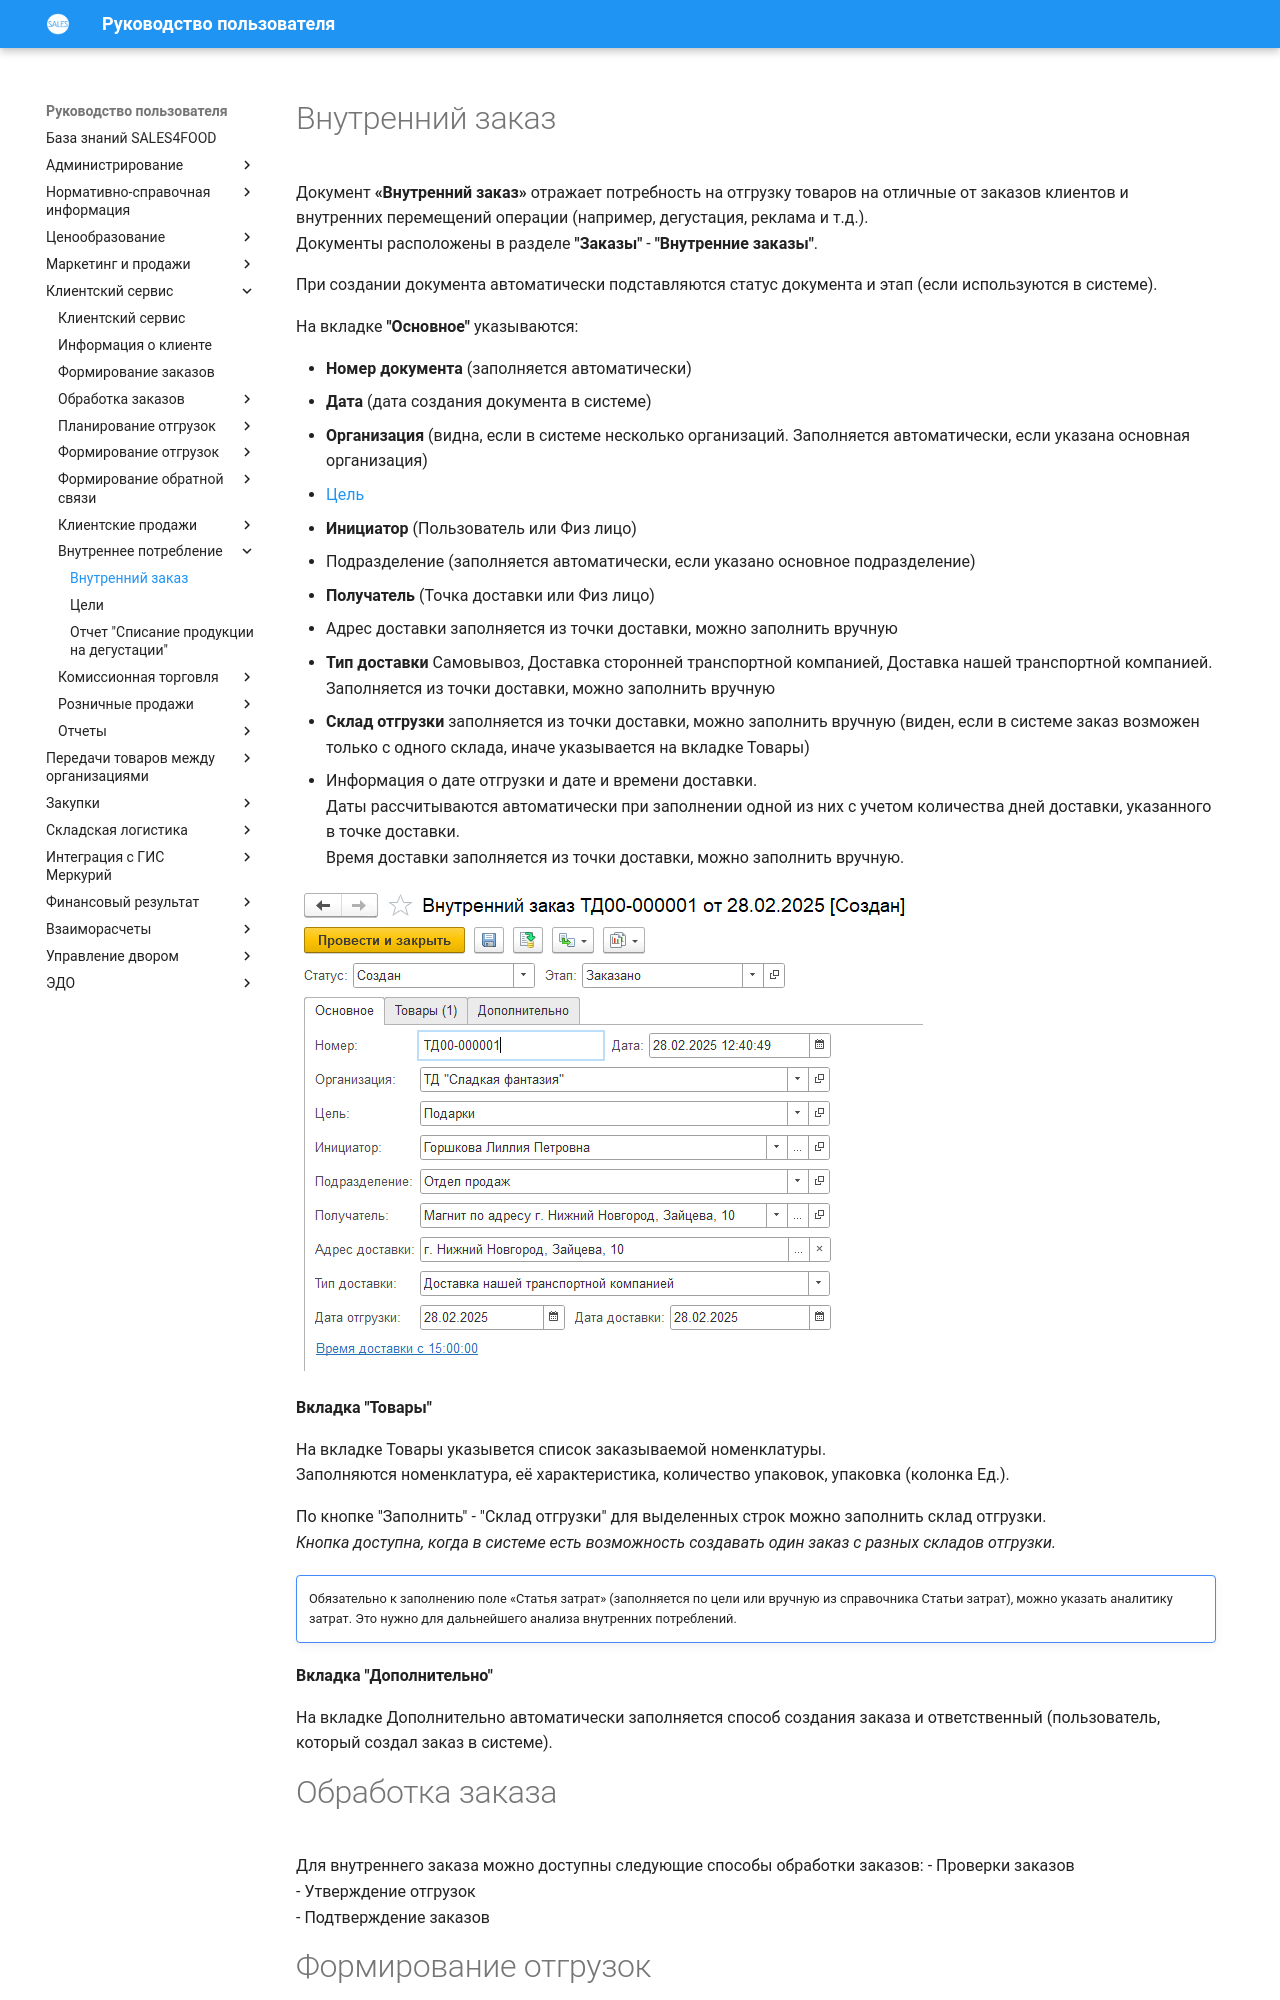

repository: Konstanta-it/sales4food · page: CustomerService/Degustation/DegustationOrders/Degustation/index.html · generator: mkdocs

# Внутренний заказ

Документ **«Внутренний заказ»** отражает потребность на отгрузку товаров на отличные от заказов клиентов и внутренних перемещений операции (например, дегустация, реклама и т.д.).  
Документы расположены в разделе **"Заказы"** - **"Внутренние заказы"**.  

При создании документа автоматически подставляются статус документа и этап (если используются в системе).

На вкладке **"Основное"** указываются:

- **Номер документа** (заполняется автоматически)
- **Дата** (дата создания документа в системе)
- **Организация** (видна, если в системе несколько организаций. Заполняется автоматически, если указана основная организация)
- [Цель](../Target/Target.md)
- **Инициатор** (Пользователь или Физ лицо)
- Подразделение (заполняется автоматически, если указано основное подразделение)
- **Получатель** (Точка доставки или Физ лицо)
- Адрес доставки заполняется из точки доставки, можно заполнить вручную
- **Тип доставки** Самовывоз, Доставка сторонней транспортной компанией, Доставка нашей транспортной компанией. Заполняется из точки доставки, можно заполнить вручную  
- **Склад отгрузки** заполняется из точки доставки, можно заполнить вручную (виден, если в системе заказ возможен только с одного склада, иначе указывается на вкладке Товары)  
- Информация о дате отгрузки и дате и времени доставки.  
Даты рассчитываются автоматически при заполнении одной из них с учетом количества дней доставки, указанного в точке доставки.   
Время доставки заполняется из точки доставки, можно заполнить вручную. 

![1]

**Вкладка "Товары"**

На вкладке Товары указывется список заказываемой номенклатуры.  
Заполняются номенклатура, её характеристика, количество упаковок, упаковка (колонка Ед.).   

По кнопке "Заполнить" - "Склад отгрузки" для выделенных строк можно заполнить склад отгрузки.  
*Кнопка доступна, когда в системе есть возможность создавать один заказ с разных складов отгрузки.* 

!!! attention ""  

    Обязательно к заполнению поле «Статья затрат» (заполняется по цели или вручную из справочника Статьи затрат), можно указать аналитику затрат. Это нужно для дальнейшего анализа внутренних потреблений.  

**Вкладка "Дополнительно"**  

На вкладке Дополнительно автоматически заполняется способ создания заказа и ответственный (пользователь, который создал заказ в системе).  

# Обработка заказа

Для внутреннего заказа можно доступны следующие способы обработки заказов: 
- Проверки заказов  
- Утверждение отгрузок  
- Подтверждение заказов
